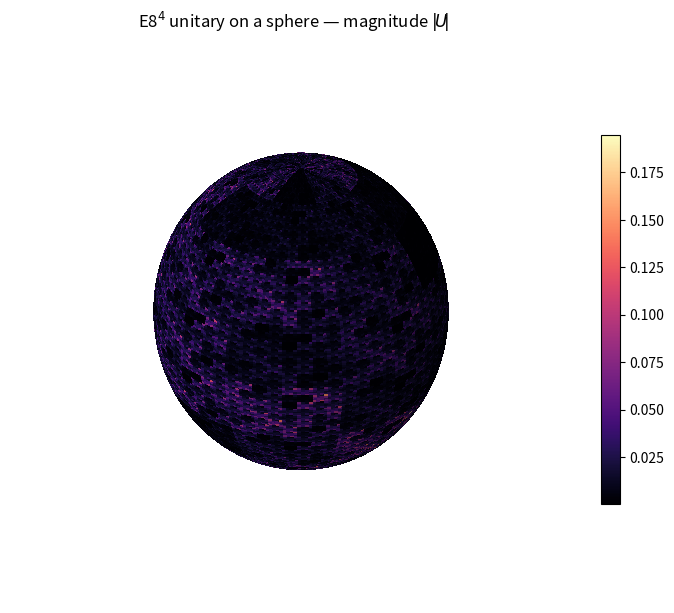
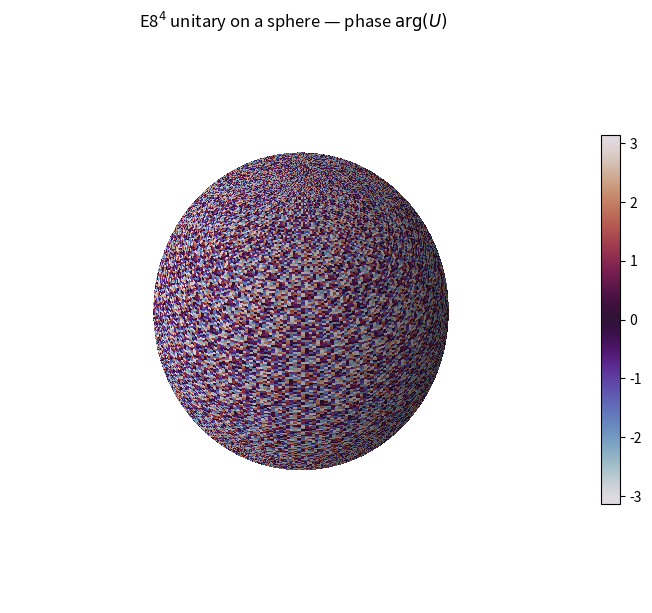

These charts were generated, in order, by the following Python code:
import numpy as np
import matplotlib
matplotlib.use("Agg")
import matplotlib.pyplot as plt
from matplotlib.colors import Normalize
from scipy.linalg import expm

rng = np.random.default_rng(42)

e8 = np.array([
    [ 2, -1,  0,  0,  0,  0,  0,  0],
    [-1,  2, -1,  0,  0,  0,  0,  0],
    [ 0, -1,  2, -1,  0,  0,  0,  0],
    [ 0,  0, -1,  2, -1,  0,  0,  0],
    [ 0,  0,  0, -1,  2, -1,  0,  0],
    [ 0,  0,  0,  0, -1,  2, -1, -1],
    [ 0,  0,  0,  0,  0, -1,  2,  0],
    [ 0,  0,  0, 0,  0, -1,  0,  2],
], dtype=float)

r = rng.standard_normal((8, 8))
im = r - r.T
H = e8 + 1j * im
U0 = expm(1j * H)
U = U0
for _ in range(3):
    U = np.kron(U, U0)

# Downsample to a square lat/long grid preserving block structure (strided)
N = 256
k = U.shape[0] // N
g = U[::k, ::k][:N, :N]           # N x N
mag = np.abs(g)
ph = np.angle(g)

# Build sphere coordinates (equirectangular: row->latitude, col->longitude)
lat = np.linspace(np.pi, 0, N)            # north -> south
lon = np.linspace(-np.pi, np.pi, N)
Theta, Phi = np.meshgrid(lat, lon, indexing="ij")
X = np.sin(Theta) * np.cos(Phi)
Y = np.sin(Theta) * np.sin(Phi)
Z = np.cos(Theta)

def textured_sphere(data, cmap, title):
    norm = Normalize(vmin=np.nanmin(data), vmax=np.nanmax(data))
    rgba = plt.get_cmap(cmap)(norm(data))
    fig = plt.figure(figsize=(8, 8))
    ax = fig.add_subplot(111, projection="3d")
    ax.plot_surface(X, Y, Z, facecolors=rgba, rstride=1, cstride=1,
                    linewidth=0, antialiased=False)
    ax.set_box_aspect((1, 1, 1))
    ax.set_axis_off()
    ax.set_title(title)
    m = plt.cm.ScalarMappable(cmap=cmap, norm=norm)
    m.set_array([])
    fig.colorbar(m, ax=ax, fraction=0.046, pad=0.04, shrink=0.6)
    return fig

fig1 = textured_sphere(mag, "magma", r"E8$^4$ unitary on a sphere — magnitude $|\!U\!|$")
fig1.savefig("e8_4_sphere_mag.png", dpi=100)

fig2 = textured_sphere(ph, "twilight", r"E8$^4$ unitary on a sphere — phase $\arg(U)$")
fig2.savefig("e8_4_sphere_phase.png", dpi=100)
print("saved e8_4_sphere_mag.png and e8_4_sphere_phase.png")
